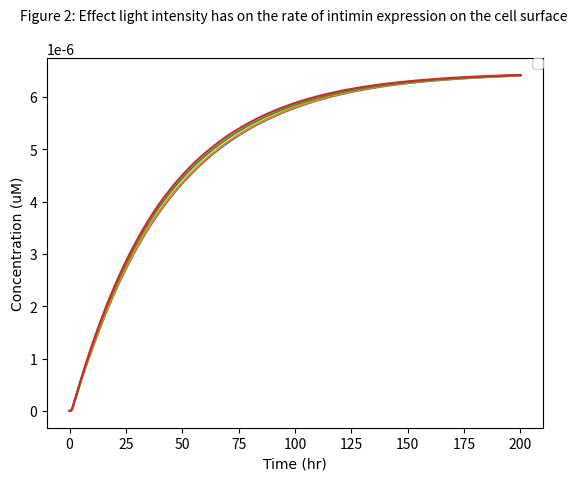

Here is the Python script that generated this plot:
from scipy.integrate import odeint
import numpy as np
import matplotlib.pyplot as plt

# k1: Rate at which EL222 becomes activated with light to bind to the promoter
# Here we create express k1 in terms of a function of light intensity

k1_rate_array = []
#The array was created to add the values of k1 as different light intensities are examined

def light(k, L, n, K1):
    a = 444.6  # Basal expression level of the promoter (microM)

    # k: Maximum expression due to induction (a.u.)
    # K1:Hill constant (W/m^2)
    # n: Hill coefficient
    # a: Basal expression level of the promoter (microM)
    # L: Light intensity (W)

    k1 = a + ((k * (L) ^ n) / ((k) ^ n + (L) ^ n))

    k1_rate_array.append(k1)

    return k1

print (k1_rate_array)

def diff_eqs(y, t):
    '''This function contains the differential equations'''

    """Unpacking y"""
    B = y[0]  # Bound EL222 to the promoter (microM/L)
    mRNA = y[1]  # Transcrption (microM/L)
    P = y[2]  # Translation (microM/L)
    S = y[3]  # Expression on surface (microM/L)

    """Set rate constants"""  # we made these numbers up we are now looking into fixing them and adding rate equations for the k values

    k2 = (108/25)  # Rate of transcription per transcript (1/hr)
    k3 = (3600 / 660)  # Rate of translation (1/hr)
    d1 = 60 / 300  # Degradation of transcript (1/hr)
    d2 = 60 / 20  # Degradation of protein (Half-life of E.coli) (1/hr)

    # Rate of EL222 being activated by light and binding to the promoter
    dB_dt = (light_intensity * (T) ** 2) - (k2 * B)

    # Rate of transcription
    dmRNA_dt = (k2 * B) - (d1 * mRNA) - (k3 * mRNA)

    # Rate at which the protein is transferred to the surface of the cell
    Km = 5  # (microM/L)
    v = 115200/ 10  # Based on the rate at which mRNA is transferred from within the nucleus of a mammalian cell to its cytoplasm (1/hr)
    n = 1 - (S / (6.48 * 10 ** -6))  # Representing the space available for more proteins on the surface of the cell in the form of a ratio (Dimensionless)
    b = (P / (P + Km)) * n * v  # Rate at which the protein is transferred to the surface of the cell (1/s)

    # Rate of translation
    dP_dt = (k3 * mRNA) - (d2 * P) - (b * P)

    # Rate of expression of the protein
    dS_dt = (b * P)

    """Repack solution in same order as y"""
    sol = [dB_dt, dmRNA_dt, dP_dt, dS_dt]

    return sol

if __name__ == "__main__":
    time_steps = 1000  # Number of timepoints to simulate
    t = np.linspace(0, 200, time_steps)  # Set the time frame (start_time, stop_time, step) time frames are equally spaced within the two limits

    '''Set initial species concentration values'''
    T = 2.37 * (10 ** -4)  # Initial concentration of EL222 (microM/L)
    B_0 = 0  # Starting concentration of EL222 bound to the promoter (microM/L)
    mRNA_0 = 0  # Starting mRNA concentration (microM/L)
    P_0 = 0  # Starting protein concentration (microM/L)
    S_0 = 0  # Starting concentration of protein expressed on the surface of the cell (microM/L)

    '''Pack intial conditions into an array'''
    y0 = [B_0, mRNA_0, P_0, S_0]

    L_range = [0,2,8,14]
    # These are the range of light intensities who's effect was evaluated on the rate of 'k1'

    for L in L_range:
        print(L)
        light_intensity = light(1545, L, 2, 6.554)
        sol = odeint(diff_eqs, y0, t)

        """plot output"""
        asfont = {'fontname': 'Arial'}
        hfont = {'fontname': 'Helvetica'}

        #plt.plot(t, sol[:, 0])
        #plt.plot(t, sol[:, 1])
        #plt.plot(t, sol[:, 2])
        plt.plot(t, sol[:, 3])
        #plt.legend(['EL222 bound to promoter', 'mRNA', 'Translated protein', 'Surface-expressed protein',], bbox_to_anchor=(1, 0.5))

        plt.legend(['0 W/$m^2$', '2 W/$m^2$', '8 W/$m^2$', '14 W/$m^2$'], loc='lower right')
        #plt.title('Figure 2: Effect light intensity has on the rate of intimin expression on the cell surface',**asfont )
        plt.ylabel('Concentration (uM)',**asfont)
        plt.xlabel('Time (hr)',**asfont)
        plt.title('Figure 2: Effect light intensity has on the rate of intimin expression on the cell surface ', fontsize=10, y=1.08)
        plt.legend(loc=1, borderaxespad=0)
        plt.ticklabel_format(style='sci', axis='y', scilimits=(0, 0))

    plt.show()